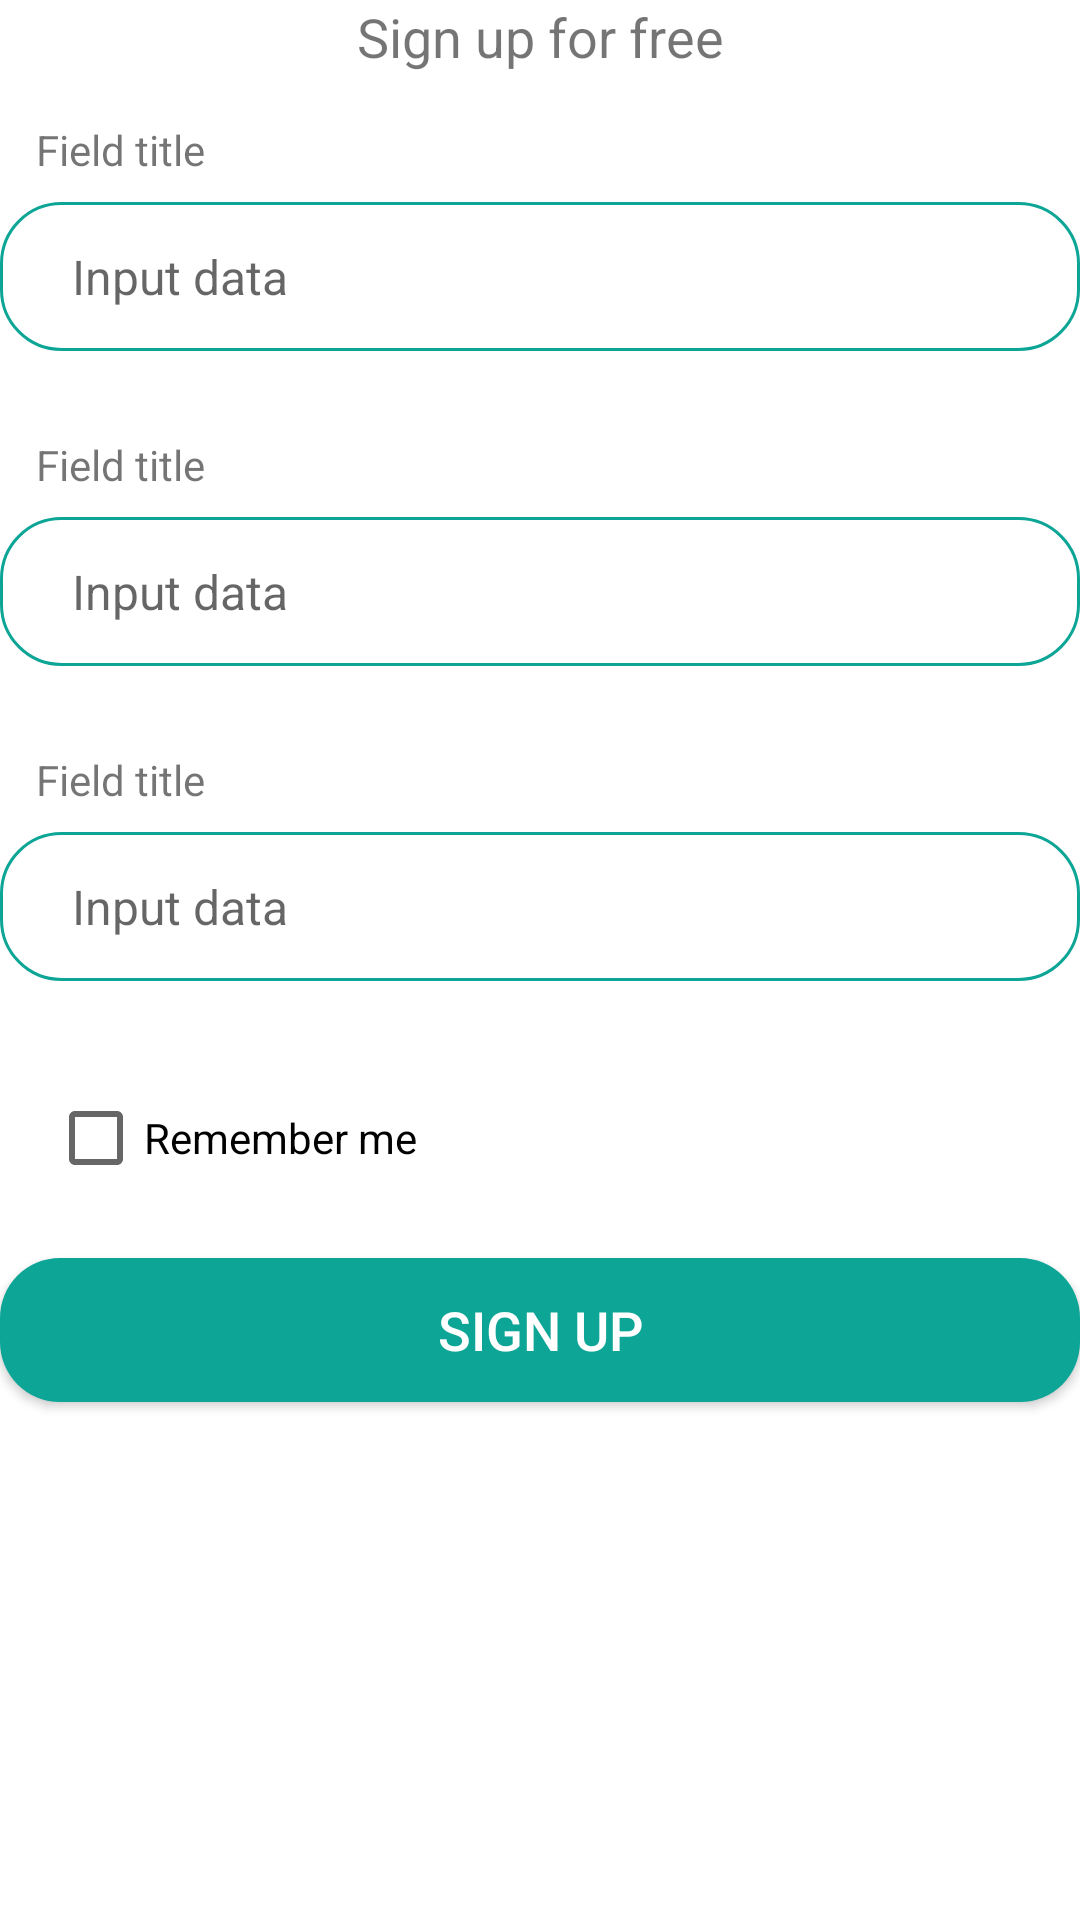

Produce the Android XML layout that renders to this screen, including the resource entries it uses.
<!-- AndroidManifest.xml: application theme Theme.JobFinder -->
<!-- res/layout/fragment_register.xml -->
<?xml version="1.0" encoding="utf-8"?>
<LinearLayout xmlns:android="http://schemas.android.com/apk/res/android"
    xmlns:tools="http://schemas.android.com/tools"
    android:layout_width="match_parent"
    android:layout_height="wrap_content"
    android:orientation="vertical"
    tools:context=".views.fragments.RegisterFragment">

    <androidx.appcompat.widget.AppCompatTextView
        android:layout_width="match_parent"
        android:layout_height="wrap_content"
        android:gravity="center_horizontal"
        android:text="@string/sign_up_for_free"
        android:textSize="@dimen/sp_18" />

    <include
        layout="@layout/item_input_data"
        android:layout_width="match_parent"
        android:layout_height="wrap_content"
        android:layout_marginTop="@dimen/dp_16" />

    <include
        layout="@layout/item_input_data"
        android:layout_width="match_parent"
        android:layout_height="wrap_content" />

    <include
        layout="@layout/item_input_data"
        android:layout_width="match_parent"
        android:layout_height="wrap_content" />

    <CheckBox
        android:id="@+id/cbRememberMe"
        android:layout_width="match_parent"
        android:layout_height="wrap_content"
        android:layout_marginHorizontal="@dimen/dp_16"
        android:text="@string/remember_me" />

    <androidx.appcompat.widget.AppCompatButton
        android:id="@+id/btSubmit"
        android:layout_width="match_parent"
        android:layout_height="wrap_content"
        android:layout_marginTop="@dimen/dp_16"
        android:background="@drawable/bg_border_common_button"
        android:text="@string/sign_up"
        android:textColor="@color/white"
        android:textSize="@dimen/sp_18" />

</LinearLayout>
<!-- res/layout/item_input_data.xml (included above) -->
<?xml version="1.0" encoding="utf-8"?>
<LinearLayout xmlns:android="http://schemas.android.com/apk/res/android"
    android:layout_width="match_parent"
    android:layout_height="wrap_content"
    android:orientation="vertical">

    <androidx.appcompat.widget.AppCompatTextView
        android:id="@+id/tvTitle"
        android:layout_width="match_parent"
        android:layout_height="wrap_content"
        android:layout_marginStart="@dimen/dp_12"
        android:layout_marginBottom="@dimen/dp_8"
        android:text="Field title"
        android:textSize="@dimen/dp_14"
        android:visibility="visible" />

    <LinearLayout
        android:layout_width="match_parent"
        android:layout_height="wrap_content"
        android:background="@drawable/bg_border_input_data"
        android:orientation="horizontal">

        <androidx.appcompat.widget.AppCompatImageView
            android:id="@+id/ivPrefixIcon"
            android:layout_width="@dimen/dp_40"
            android:layout_height="match_parent"
            android:padding="@dimen/dp_4"
            android:visibility="gone" />

        <androidx.appcompat.widget.AppCompatEditText
            android:id="@+id/etInputData"
            android:layout_width="0dp"
            android:layout_height="match_parent"
            android:layout_marginStart="@dimen/dp_4"
            android:layout_weight="1"
            android:background="@null"
            android:hint="@string/input_data"
            android:textSize="@dimen/sp_16" />

        <androidx.appcompat.widget.AppCompatImageView
            android:id="@+id/ivSuffixIcon"
            android:layout_width="@dimen/dp_40"
            android:layout_height="match_parent"
            android:padding="@dimen/dp_4"
            android:visibility="gone" />

    </LinearLayout>

    <include
        layout="@layout/layout_error"
        android:layout_width="match_parent"
        android:layout_height="wrap_content"
        android:layout_marginVertical="@dimen/dp_2"
        android:visibility="invisible" />

</LinearLayout>
<!-- res/layout/layout_error.xml (included above) -->
<?xml version="1.0" encoding="utf-8"?>
<LinearLayout xmlns:android="http://schemas.android.com/apk/res/android"
    android:layout_width="match_parent"
    android:layout_height="wrap_content"
    android:background="@drawable/bg_background_error"
    android:gravity="center_vertical"
    android:paddingHorizontal="@dimen/dp_16"
    android:paddingVertical="@dimen/dp_4">

    <androidx.appcompat.widget.AppCompatImageView
        android:layout_width="@dimen/dp_16"
        android:layout_height="@dimen/dp_16"
        android:src="@drawable/ic_baseline_error_24" />

    <androidx.appcompat.widget.AppCompatTextView
        android:id="@+id/tvError"
        android:layout_width="match_parent"
        android:layout_height="wrap_content"
        android:layout_marginStart="@dimen/dp_8"
        android:text="@string/invalid_otp_code"
        android:textColor="@color/colorRed"
        android:textSize="@dimen/sp_12" />

</LinearLayout>
<!-- resources referenced by this layout -->
<resources>
  <color name="colorRed">#B61111</color>
  <color name="white">#FFFFFFFF</color>
  <dimen name="dp_12">12dp</dimen>
  <dimen name="dp_14">14dp</dimen>
  <dimen name="dp_16">16dp</dimen>
  <dimen name="dp_2">2dp</dimen>
  <dimen name="dp_4">4dp</dimen>
  <dimen name="dp_40">40dp</dimen>
  <dimen name="dp_8">8dp</dimen>
  <dimen name="sp_12">12sp</dimen>
  <dimen name="sp_16">16sp</dimen>
  <dimen name="sp_18">18sp</dimen>
  <!-- drawable bg_background_error (drawable-v24) -->
  <?xml version="1.0" encoding="utf-8"?>
  <shape xmlns:android="http://schemas.android.com/apk/res/android">
  
      <corners android:radius="@dimen/dp_20" />
  
      <solid android:color="#E4AEAE" />
  </shape>
  <!-- drawable bg_border_common_button (drawable) -->
  <?xml version="1.0" encoding="utf-8"?>
  <shape xmlns:android="http://schemas.android.com/apk/res/android">
  
      <corners android:radius="@dimen/dp_20" />
  
      <solid android:color="@color/colorPrimary" />
  </shape>
  <!-- drawable bg_border_input_data (drawable) -->
  <?xml version="1.0" encoding="utf-8"?>
  <shape xmlns:android="http://schemas.android.com/apk/res/android">
      <stroke
          android:width="@dimen/dp_1"
          android:color="@color/colorPrimary" />
  
      <corners android:radius="@dimen/dp_20" />
  
      <padding
          android:bottom="@dimen/dp_14"
          android:left="@dimen/dp_20"
          android:right="@dimen/dp_20"
          android:top="@dimen/dp_14" />
  </shape>
  <!-- drawable ic_baseline_error_24 (drawable) -->
  <vector xmlns:android="http://schemas.android.com/apk/res/android"
      android:width="@dimen/dp_24"
      android:height="@dimen/dp_24"
      android:tint="@color/colorRed"
      android:viewportWidth="24"
      android:viewportHeight="24">
      <path
          android:fillColor="@android:color/white"
          android:pathData="M12,2C6.48,2 2,6.48 2,12s4.48,10 10,10 10,-4.48 10,-10S17.52,2 12,2zM13,17h-2v-2h2v2zM13,13h-2L11,7h2v6z" />
  </vector>
  <string name="input_data">Input data</string>
  <string name="invalid_otp_code">Invalid OTP code</string>
  <string name="remember_me">Remember me</string>
  <string name="sign_up">Sign up</string>
  <string name="sign_up_for_free">Sign up for free</string>
  <style name="Theme.JobFinder" parent="Theme.MaterialComponents.DayNight.NoActionBar">
          
          <item name="colorPrimary">@color/purple_500</item>
          <item name="colorPrimaryVariant">@color/purple_700</item>
          <item name="colorOnPrimary">@color/white</item>
          
          <item name="colorSecondary">@color/teal_200</item>
          <item name="colorSecondaryVariant">@color/teal_700</item>
          <item name="colorOnSecondary">@color/black</item>
          
          <item name="android:statusBarColor" tools:targetApi="l">?attr/colorPrimaryVariant</item>
          
      </style>
  <dimen name="dp_20">20dp</dimen>
  <color name="colorPrimary">#0DA596</color>
  <dimen name="dp_1">1dp</dimen>
  <dimen name="dp_24">24dp</dimen>
  <color name="purple_500">#FF6200EE</color>
  <color name="purple_700">#FF3700B3</color>
  <color name="teal_200">#FF03DAC5</color>
  <color name="teal_700">#FF018786</color>
  <color name="black">#FF000000</color>
</resources>
